The GitHub repository TheSam21byte/rn-proyect contains a labelled image folder "dataset_split" with 2 categories: Aedes aegypti, Culex quinquefasciatus. Examples follow, each with its label.

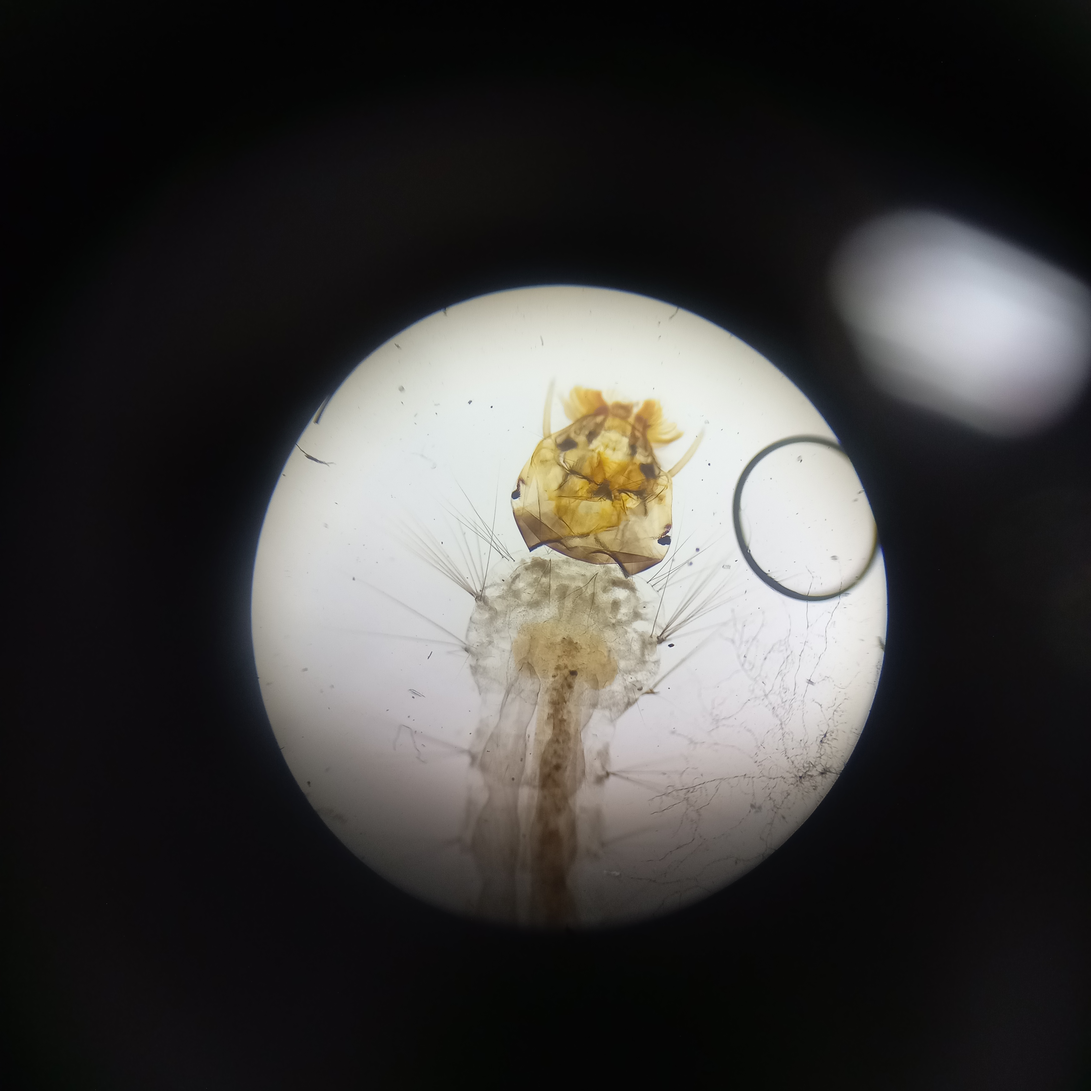
Label: Aedes aegypti

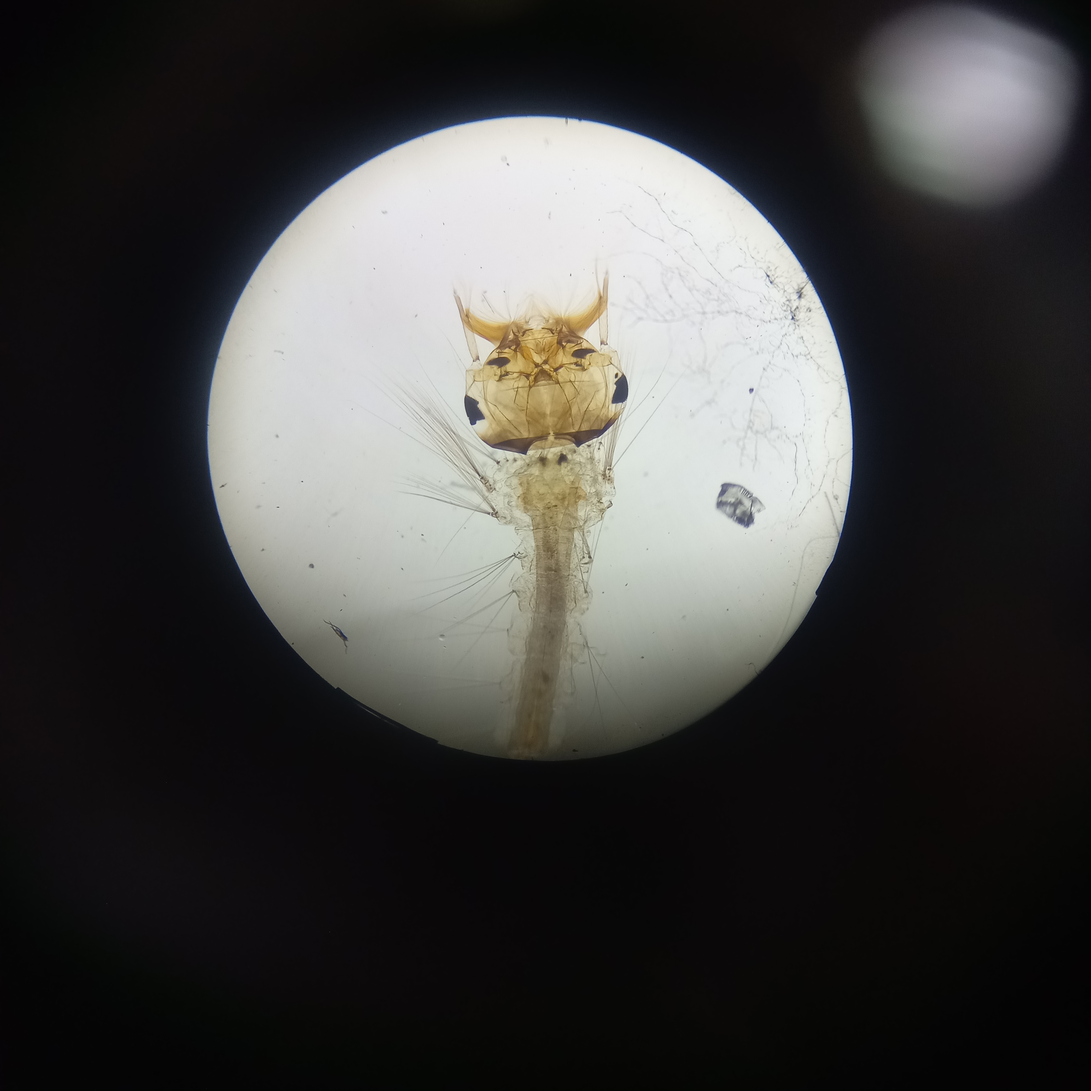
Label: Culex quinquefasciatus

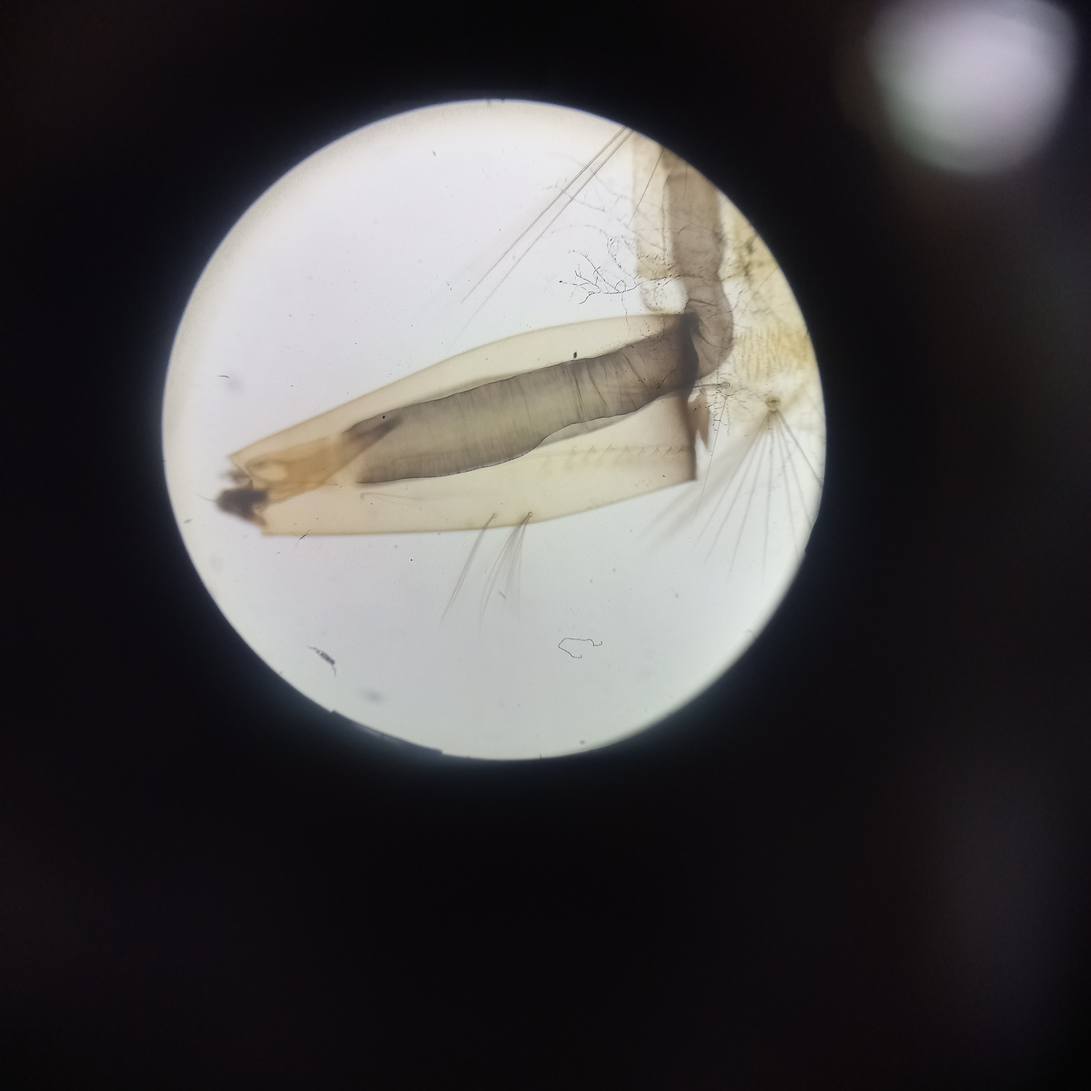
Label: Culex quinquefasciatus

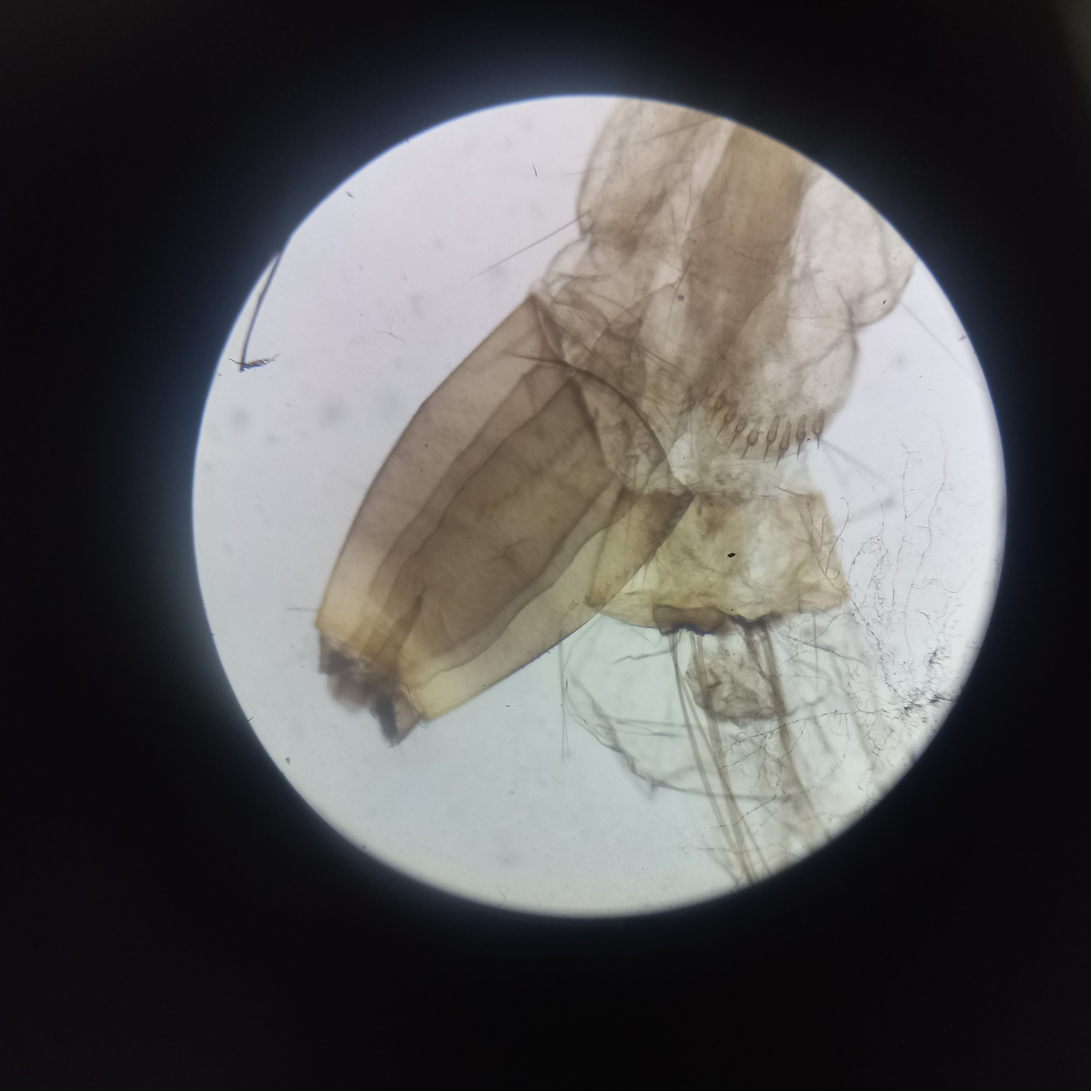
Label: Aedes aegypti

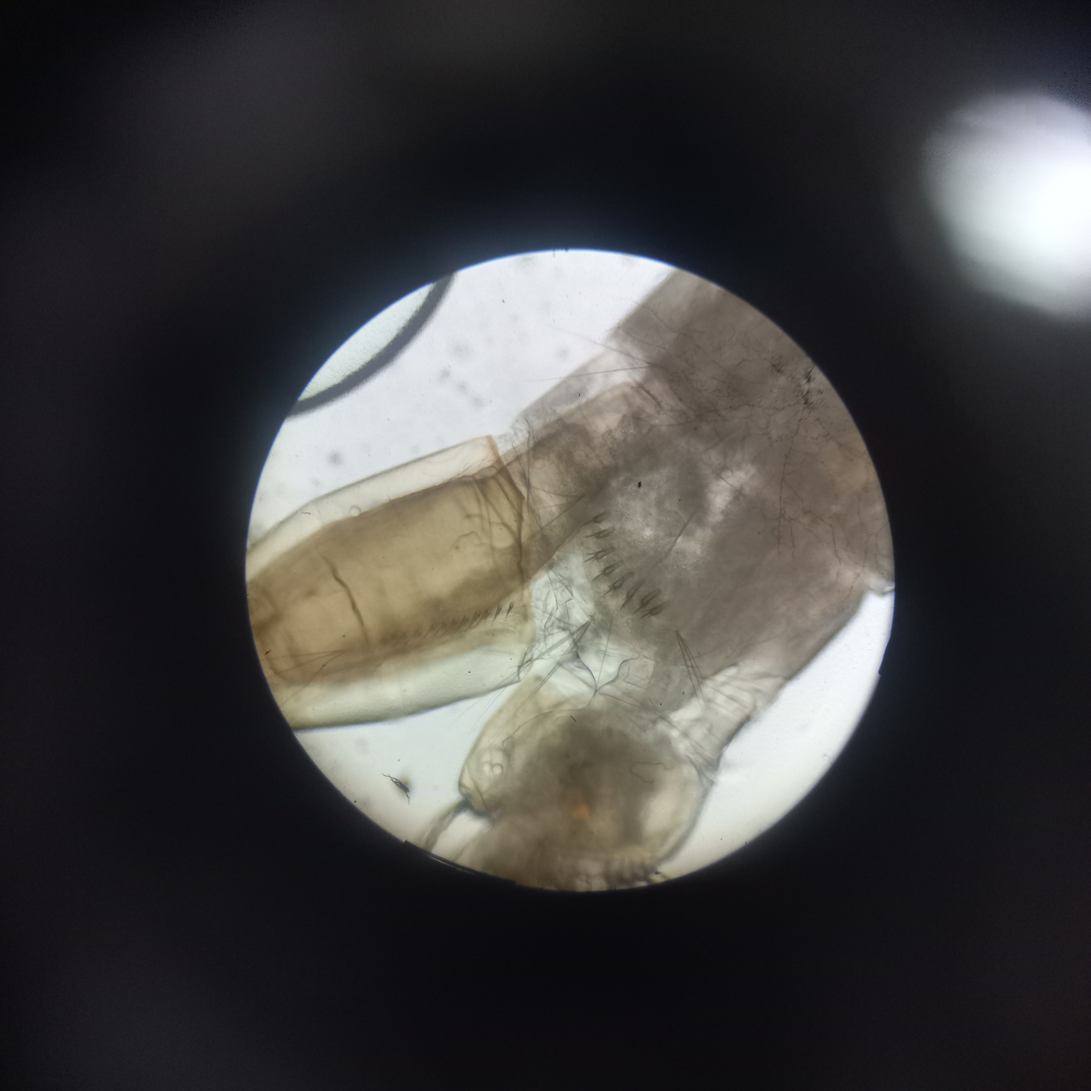
Label: Aedes aegypti

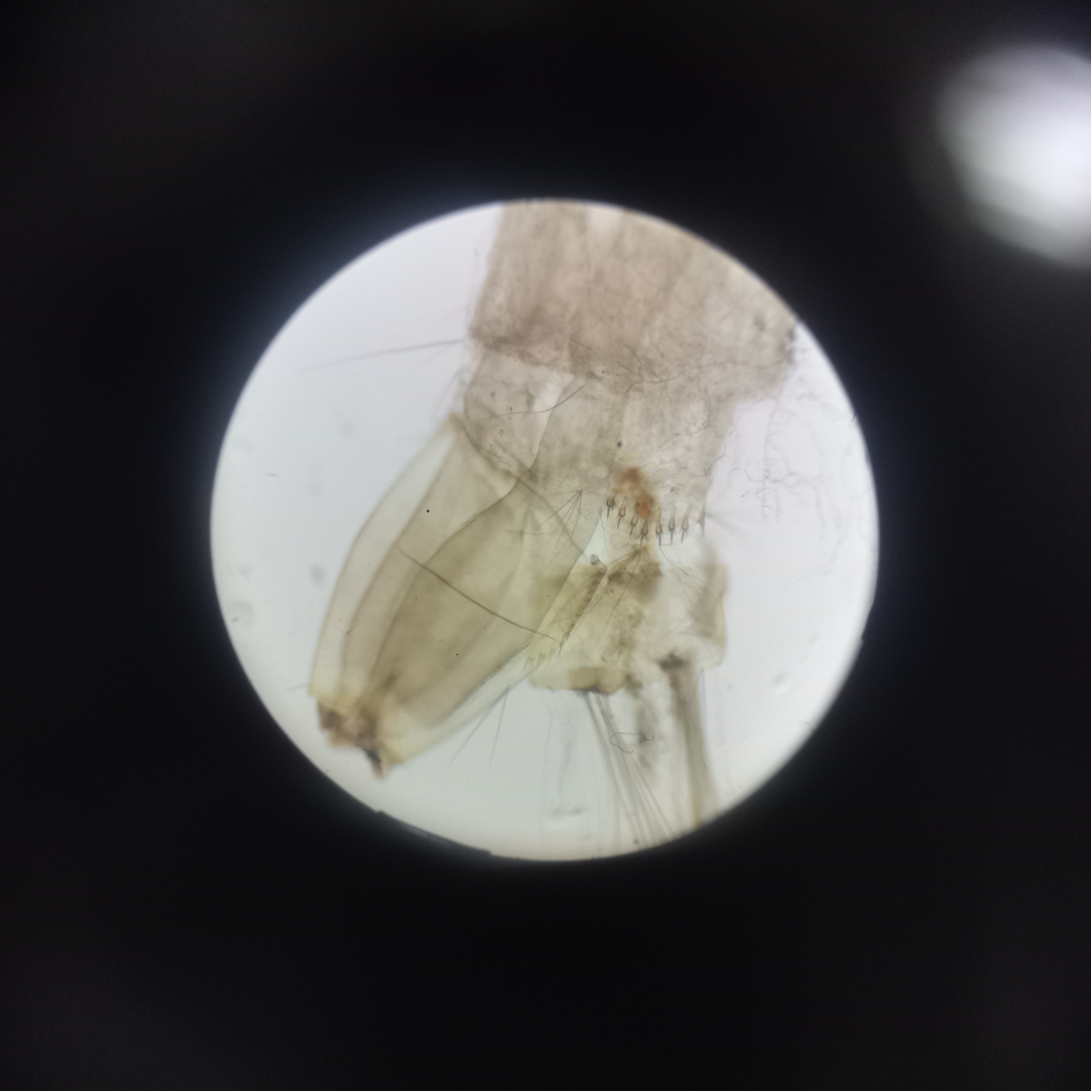
Label: Aedes aegypti
